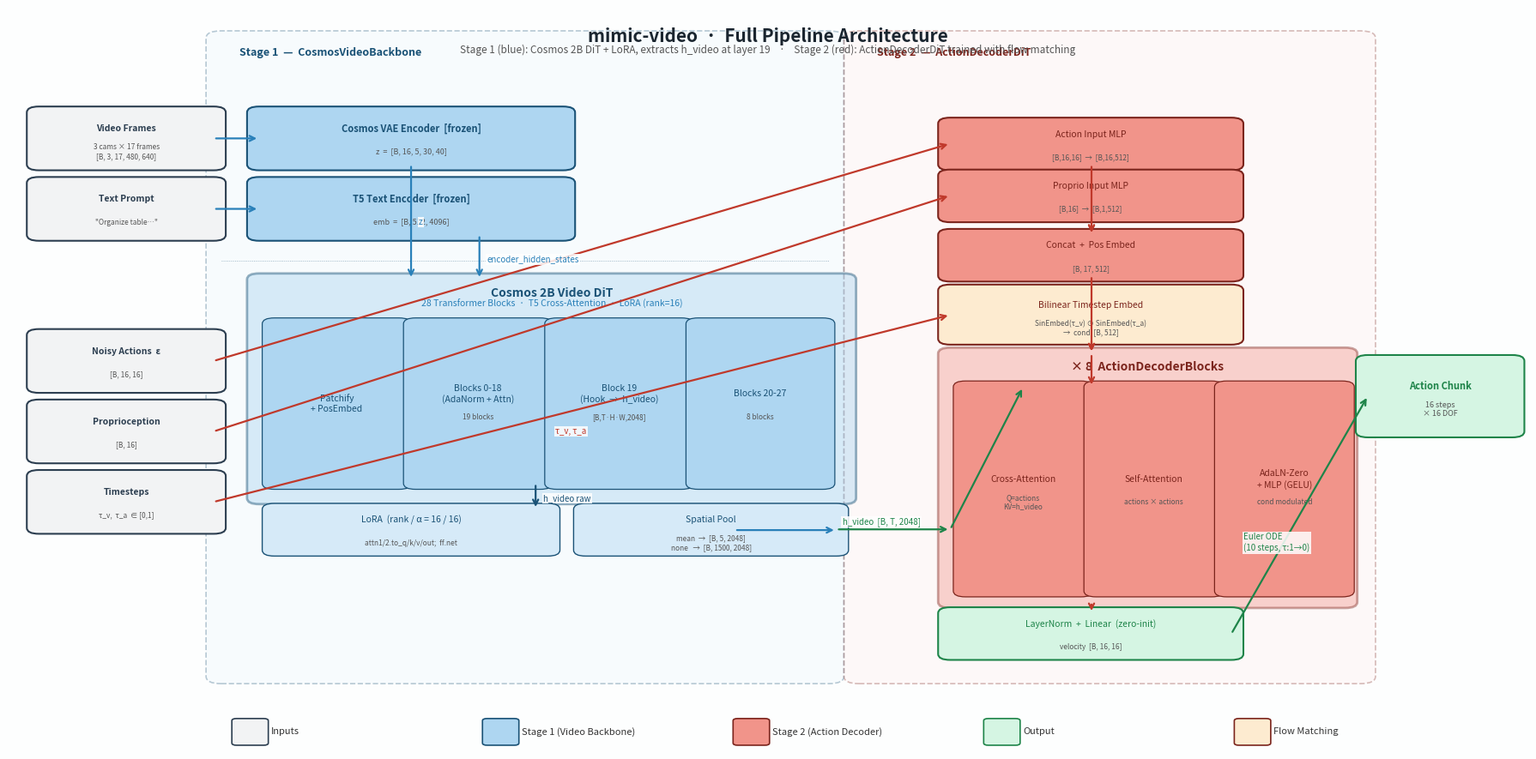

Write Python code to recreate this figure.
import matplotlib
import matplotlib.pyplot as plt
import matplotlib.patches as mpatches
from matplotlib.patches import FancyBboxPatch
import numpy as np

# ─── Color palette ────────────────────────────────────────────────────────────
# Stage 1: blues
S1_BG    = '#EBF5FB'   # section bg
S1_BOX   = '#AED6F1'   # main boxes
S1_DARK  = '#1A5276'   # borders / arrows
S1_MID   = '#2980B9'   # secondary
# Stage 2: reds
S2_BG    = '#FDEDEC'
S2_BOX   = '#F1948A'
S2_DARK  = '#7B241C'
S2_MID   = '#C0392B'
# Neutral
IO_BOX   = '#F2F3F4'
IO_DARK  = '#2C3E50'
OUT_BOX  = '#D5F5E3'
OUT_DARK = '#1E8449'
BG       = '#FDFEFE'

# ─── Helpers ──────────────────────────────────────────────────────────────────
def box(ax, x, y, w, h, title, sub='', fc=S1_BOX, ec=S1_DARK,
        fs=8.5, bold=False, lw=1.5, alpha=1.0):
    r = FancyBboxPatch((x, y), w, h, boxstyle='round,pad=0.008',
                        facecolor=fc, edgecolor=ec, linewidth=lw,
                        zorder=3, alpha=alpha)
    ax.add_patch(r)
    fw = 'bold' if bold else 'normal'
    dy = 0.013 if sub else 0
    ax.text(x+w/2, y+h/2+dy, title, ha='center', va='center',
            fontsize=fs, fontweight=fw, color=ec, zorder=4, linespacing=1.3)
    if sub:
        ax.text(x+w/2, y+h/2-0.018, sub, ha='center', va='center',
                fontsize=fs-1.5, color='#555', zorder=4, style='italic')

def section(ax, x, y, w, h, label, fc, ec, fs=8):
    r = FancyBboxPatch((x, y), w, h, boxstyle='round,pad=0.01',
                        facecolor=fc, edgecolor=ec, linewidth=1.2,
                        linestyle='--', zorder=1, alpha=0.3)
    ax.add_patch(r)
    ax.text(x+0.012, y+h-0.012, label, ha='left', va='top',
            fontsize=fs, color=ec, style='italic', zorder=2, fontweight='bold')

def arrow(ax, x0, y0, x1, y1, ec=IO_DARK, label='', lbl_x=None, lbl_y=None,
          lw=1.6, style='->', ls='-'):
    ax.annotate('', xy=(x1,y1), xytext=(x0,y0),
                arrowprops=dict(arrowstyle=style, color=ec, lw=lw,
                                mutation_scale=11,
                                connectionstyle='arc3,rad=0'),
                zorder=5)
    if label:
        lx = lbl_x if lbl_x is not None else (x0+x1)/2+0.01
        ly = lbl_y if lbl_y is not None else (y0+y1)/2
        ax.text(lx, ly, label, fontsize=7, color=ec, ha='left', va='center',
                bbox=dict(fc='white', ec='none', alpha=0.85, pad=1), zorder=6)

# ─── Canvas ───────────────────────────────────────────────────────────────────
W, H = 18, 10
fig, ax = plt.subplots(figsize=(W, H))
ax.set_xlim(0, 1); ax.set_ylim(0, 1)
ax.axis('off')
fig.patch.set_facecolor(BG)
ax.set_facecolor(BG)

# ═══════════════════════════════════════════════════════════════════════════════
#  LAYOUT  (left → right, each column x-center)
#  Col A (inputs):  x ∈ [0.02, 0.13]
#  Col B (Stage1):  x ∈ [0.17, 0.50]
#  Col C (bridge):  x ∈ [0.52, 0.60]   ← h_video
#  Col D (Stage2):  x ∈ [0.62, 0.87]
#  Col E (output):  x ∈ [0.89, 0.98]
# ═══════════════════════════════════════════════════════════════════════════════

# ─── Section backgrounds ──────────────────────────────────────────────────────
# Stage 1
section(ax, 0.14, 0.10, 0.40, 0.86, 'Stage 1  —  CosmosVideoBackbone',
        S1_BG, S1_DARK, fs=9)
# Stage 2
section(ax, 0.56, 0.10, 0.33, 0.86, 'Stage 2  —  ActionDecoderDiT',
        S2_BG, S2_DARK, fs=9)

# ─── Column A: Inputs ─────────────────────────────────────────────────────────
# video frames
box(ax, 0.02, 0.790, 0.115, 0.07,
    'Video Frames', '3 cams × 17 frames\n[B, 3, 17, 480, 640]',
    IO_BOX, IO_DARK, fs=7.5, bold=True)
# text prompt
box(ax, 0.02, 0.695, 0.115, 0.07,
    'Text Prompt', '"Organize table…"',
    IO_BOX, IO_DARK, fs=7.5, bold=True)
# noisy action
box(ax, 0.02, 0.490, 0.115, 0.07,
    'Noisy Actions  ε', '[B, 16, 16]',
    IO_BOX, IO_DARK, fs=7.5, bold=True)
# proprio
box(ax, 0.02, 0.395, 0.115, 0.07,
    'Proprioception', '[B, 16]',
    IO_BOX, IO_DARK, fs=7.5, bold=True)
# timesteps
box(ax, 0.02, 0.300, 0.115, 0.07,
    'Timesteps', 'τ_v,  τ_a  ∈ [0,1]',
    IO_BOX, IO_DARK, fs=7.5, bold=True)

# ─── Column B: Stage 1 ────────────────────────────────────────────────────────
# VAE Encoder
box(ax, 0.165, 0.790, 0.20, 0.07,
    'Cosmos VAE Encoder  [frozen]', 'z  =  [B, 16, 5, 30, 40]',
    S1_BOX, S1_DARK, fs=8, bold=True)

# T5 Encoder
box(ax, 0.165, 0.695, 0.20, 0.07,
    'T5 Text Encoder  [frozen]', 'emb  =  [B, 512, 4096]',
    S1_BOX, S1_DARK, fs=8, bold=True)

# Divider
ax.plot([0.14, 0.54], [0.660, 0.660], color=S1_DARK, lw=0.6, ls=':', zorder=2, alpha=0.5)

# Cosmos DiT body — big main box
box(ax, 0.165, 0.340, 0.385, 0.295,
    '', '',
    S1_BOX, S1_DARK, fs=9, lw=2.0, alpha=0.45)
ax.text(0.358, 0.624, 'Cosmos 2B Video DiT', ha='center', va='top',
        fontsize=10, fontweight='bold', color=S1_DARK, zorder=5)
ax.text(0.358, 0.608, '28 Transformer Blocks  ·  T5 Cross-Attention  ·  LoRA (rank=16)',
        ha='center', va='top', fontsize=7.5, color=S1_MID, zorder=5)

# Sub-boxes inside DiT
for i, (lbl, sub) in enumerate([
    ('Patchify\n+ PosEmbed',   ''),
    ('Blocks 0-18\n(AdaNorm + Attn)', '19 blocks'),
    ('Block 19\n(Hook  →  h_video)',  '[B,T·H·W,2048]'),
    ('Blocks 20-27', '8 blocks'),
]):
    bx = 0.175 + i * 0.093
    box(ax, bx, 0.360, 0.082, 0.215,
        lbl, sub, S1_BOX, S1_DARK, fs=7.5, lw=0.9)

# LoRA badge
box(ax, 0.175, 0.270, 0.18, 0.055,
    'LoRA  (rank / α = 16 / 16)', 'attn1/2.to_q/k/v/out;  ff.net',
    '#D6EAF8', S1_DARK, fs=7.5, lw=1)

# Spatial pooling
box(ax, 0.38, 0.270, 0.165, 0.055,
    'Spatial Pool', 'mean  →  [B, 5, 2048]\nnone   →  [B, 1500, 2048]',
    '#D6EAF8', S1_DARK, fs=7.5, lw=1)

# Arrow: hook output → pool
arrow(ax, 0.347, 0.360, 0.347, 0.325, S1_DARK, label='h_video raw',
      lbl_x=0.352, lbl_y=0.340)

# Arrow: video → VAE
arrow(ax, 0.135, 0.825, 0.165, 0.825, S1_MID)
# Arrow: text → T5
arrow(ax, 0.135, 0.730, 0.165, 0.730, S1_MID)
# VAE → DiT
arrow(ax, 0.265, 0.790, 0.265, 0.635, S1_MID, label='z',
      lbl_x=0.270, lbl_y=0.712)
# T5 → DiT (cross-attn)
arrow(ax, 0.310, 0.695, 0.310, 0.635, S1_MID, label='encoder_hidden_states',
      lbl_x=0.315, lbl_y=0.662)

# ─── Bridge: h_video → Stage 2  ───────────────────────────────────────────────
# Arrow: pool → right edge → Stage 2 cross-attn
arrow(ax, 0.545, 0.298, 0.620, 0.298, OUT_DARK,
      label='h_video  [B, T, 2048]', lbl_x=0.549, lbl_y=0.308)

# arrow from pool out (right)
arrow(ax, 0.478-0.04+0.04, 0.297, 0.545, 0.297, S1_MID)

# ─── Column D: Stage 2 ────────────────────────────────────────────────────────
# Input projections
box(ax, 0.620, 0.790, 0.185, 0.055,
    'Action Input MLP', '[B,16,16]  →  [B,16,512]',
    S2_BOX, S2_DARK, fs=7.5)
box(ax, 0.620, 0.720, 0.185, 0.055,
    'Proprio Input MLP', '[B,16]  →  [B,1,512]',
    S2_BOX, S2_DARK, fs=7.5)
box(ax, 0.620, 0.640, 0.185, 0.055,
    'Concat  +  Pos Embed', '[B, 17, 512]',
    S2_BOX, S2_DARK, fs=7.5)

# Timestep embed
box(ax, 0.620, 0.555, 0.185, 0.065,
    'Bilinear Timestep Embed', 'SinEmbed(τ_v) ⊙ SinEmbed(τ_a)\n→  cond  [B, 512]',
    '#FDEBD0', S2_DARK, fs=7.5)

# 8 Decoder blocks
box(ax, 0.620, 0.200, 0.26, 0.335,
    '', '', S2_BOX, S2_DARK, lw=2.0, alpha=0.4)
ax.text(0.75, 0.525, '× 8  ActionDecoderBlocks', ha='center', va='top',
        fontsize=10, fontweight='bold', color=S2_DARK, zorder=5)
# three sub-boxes inside blocks
for i, (lbl, sub) in enumerate([
    ('Cross-Attention', 'Q=actions\nKV=h_video'),
    ('Self-Attention', 'actions × actions'),
    ('AdaLN-Zero\n+ MLP (GELU)', 'cond modulated'),
]):
    bx = 0.630 + i*0.086
    box(ax, bx, 0.215, 0.076, 0.275,
        lbl, sub, S2_BOX, S2_DARK, fs=7.5, lw=0.9)

# Output head
box(ax, 0.620, 0.130, 0.185, 0.055,
    'LayerNorm  +  Linear  (zero-init)', 'velocity  [B, 16, 16]',
    OUT_BOX, OUT_DARK, fs=7.5)

# Arrows inside Stage 2
# Action / Proprio → input MLPs
arrow(ax, 0.135, 0.525, 0.620, 0.818, S2_MID)
arrow(ax, 0.135, 0.430, 0.620, 0.748, S2_MID)
# τ → timestep embed
arrow(ax, 0.135, 0.335, 0.620, 0.587, S2_MID,
      label='τ_v, τ_a', lbl_x=0.360, lbl_y=0.430)
# Action MLP → concat
arrow(ax, 0.713, 0.790, 0.713, 0.695, S2_MID)
# Proprio MLP → concat
arrow(ax, 0.713, 0.720, 0.713, 0.695, S2_MID)
# concat → blocks
arrow(ax, 0.713, 0.640, 0.713, 0.535, S2_MID)
# timestep → blocks (into cond)
arrow(ax, 0.713, 0.555, 0.713, 0.535, S2_MID)
# combined → blocks
arrow(ax, 0.713, 0.535, 0.713, 0.490, S2_MID)
# h_video → cross-attn in blocks
arrow(ax, 0.620, 0.298, 0.630+0.038, 0.490, OUT_DARK,
      label='', lbl_x=0.610, lbl_y=0.390)
# blocks → output head
arrow(ax, 0.713, 0.200, 0.713, 0.185, S2_MID)

# ─── Column E: Output ─────────────────────────────────────────────────────────
box(ax, 0.895, 0.430, 0.095, 0.095,
    'Action Chunk', '16 steps\n× 16 DOF',
    OUT_BOX, OUT_DARK, fs=8, bold=True)
arrow(ax, 0.805, 0.157, 0.895, 0.478, OUT_DARK,
      label='Euler ODE\n(10 steps, τ:1→0)', lbl_x=0.813, lbl_y=0.280)

# ─── Title ────────────────────────────────────────────────────────────────────
ax.text(0.50, 0.975, 'mimic-video  ·  Full Pipeline Architecture',
        ha='center', va='top', fontsize=15, fontweight='bold',
        color='#1A252F', transform=ax.transAxes)
ax.text(0.50, 0.952,
        'Stage 1 (blue): Cosmos 2B DiT + LoRA, extracts h_video at layer 19    ·    '
        'Stage 2 (red): ActionDecoderDiT trained with flow matching',
        ha='center', va='top', fontsize=8.5, color='#555', transform=ax.transAxes)

# ─── Legend ───────────────────────────────────────────────────────────────────
legend_items = [
    (IO_BOX,   IO_DARK,  'Inputs'),
    (S1_BOX,   S1_DARK,  'Stage 1 (Video Backbone)'),
    (S2_BOX,   S2_DARK,  'Stage 2 (Action Decoder)'),
    (OUT_BOX,  OUT_DARK, 'Output'),
    ('#FDEBD0', S2_DARK, 'Flow Matching'),
]
base_x = 0.15
for i, (fc, ec, lbl) in enumerate(legend_items):
    px = base_x + i * 0.165
    r = FancyBboxPatch((px, 0.01), 0.018, 0.030,
                        boxstyle='round,pad=0.003', facecolor=fc, edgecolor=ec,
                        linewidth=1.2, transform=ax.transAxes, zorder=6)
    ax.add_patch(r)
    ax.text(px+0.023, 0.025, lbl, va='center', fontsize=8,
            color='#333', transform=ax.transAxes)

plt.tight_layout(rect=[0, 0.05, 1, 0.945])
plt.savefig('architecture.png', dpi=180, bbox_inches='tight', facecolor=BG)
plt.show()
print('Saved → architecture.png')
